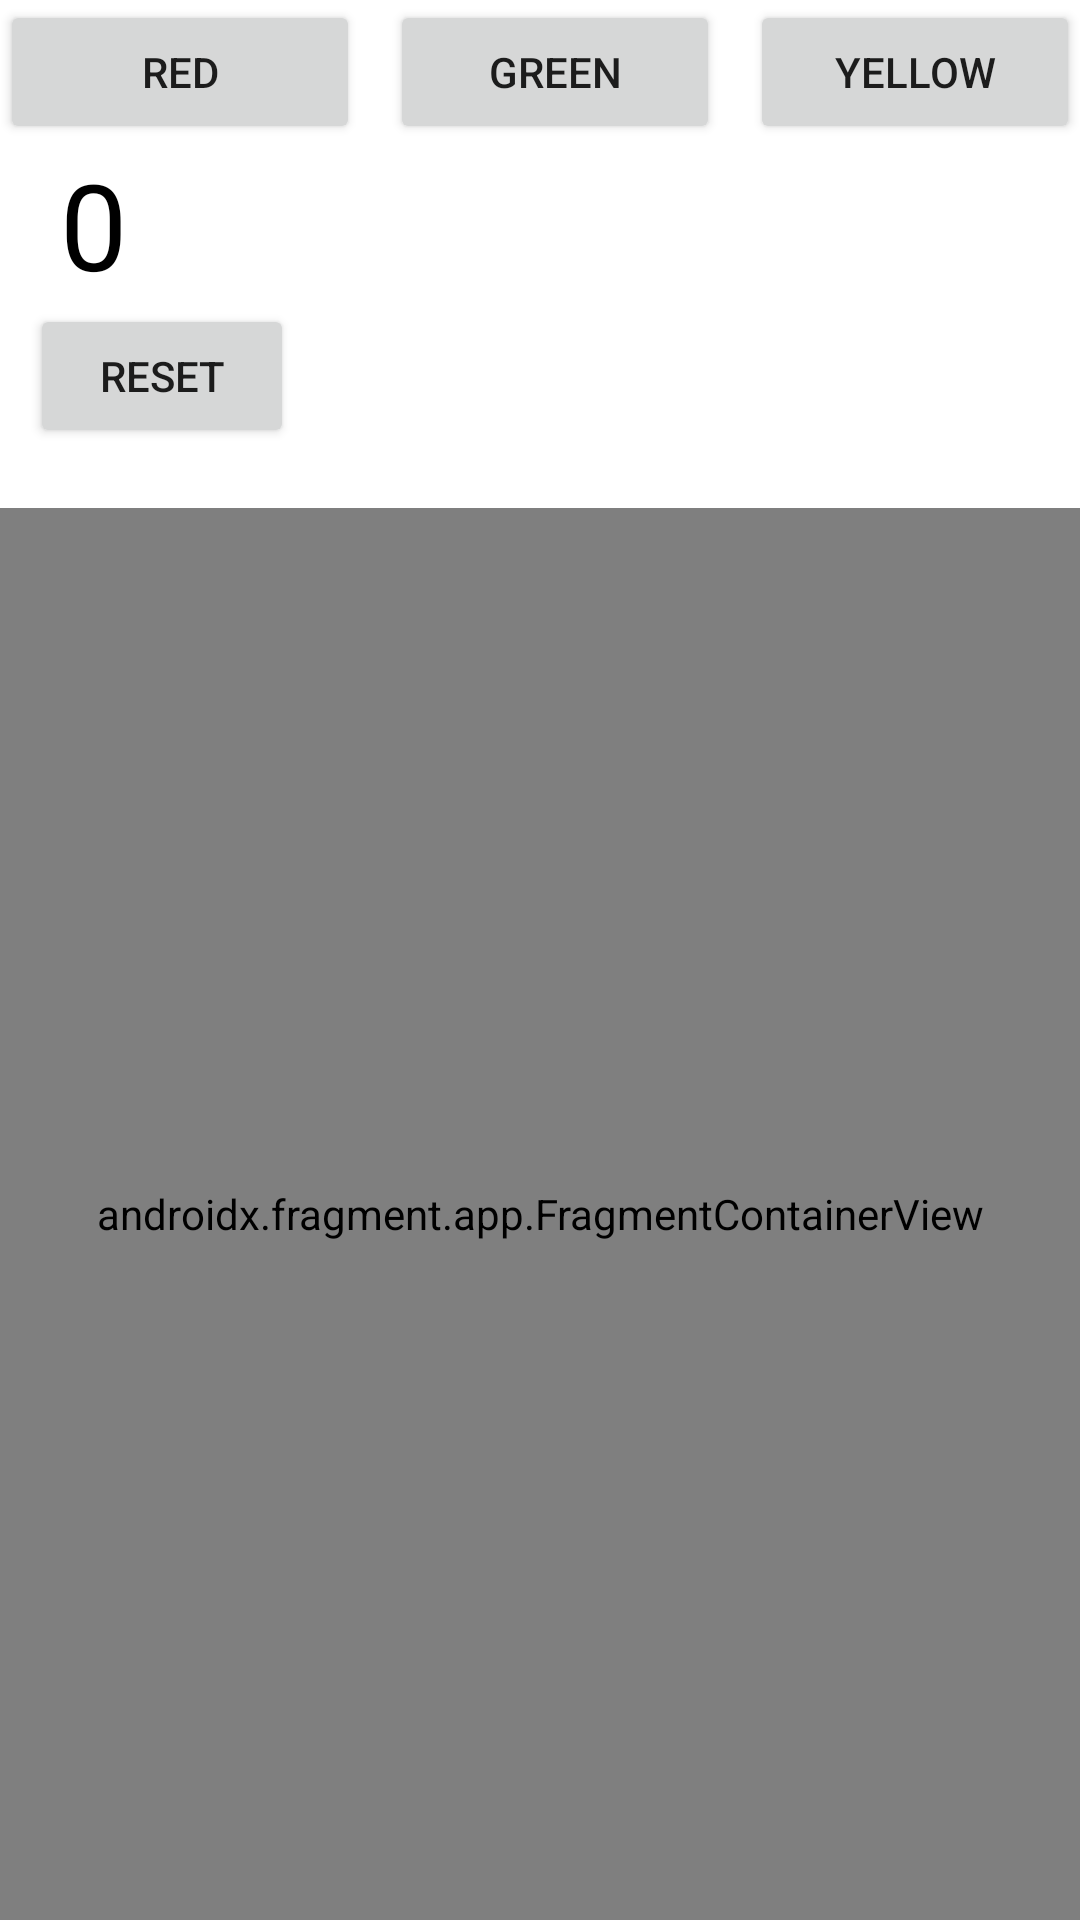

Android layout source for this screen:
<!-- AndroidManifest.xml: application theme Theme.ActivityFragmentInteraction -->
<!-- res/layout/activity_main.xml -->
<?xml version="1.0" encoding="utf-8"?>
<LinearLayout xmlns:android="http://schemas.android.com/apk/res/android"

    xmlns:app="http://schemas.android.com/apk/res-auto"
    xmlns:tools="http://schemas.android.com/tools"
    android:layout_width="match_parent"
    android:layout_height="match_parent"
    android:orientation="vertical"
    tools:context=".MainActivity">
<LinearLayout
    android:layout_width="match_parent"
    android:layout_height="wrap_content"
    >
    <Button
        android:layout_width="match_parent"
        android:layout_height="wrap_content"
        android:text="Red"
        android:layout_weight="1"
        android:id="@+id/btnRed"/>

    <Button
        android:layout_width="match_parent"
        android:layout_height="wrap_content"
        android:text="Green"
        android:layout_weight="1"
        android:layout_marginStart="10dp"
        android:id="@+id/btnGreen"/>

    <Button
        android:layout_width="match_parent"
        android:layout_height="wrap_content"
        android:text="Yellow"
        android:layout_marginStart="10dp"
        android:layout_weight="1"
        android:id="@+id/btnYellow"/>
</LinearLayout>
    <LinearLayout
        android:layout_width="match_parent"
        android:layout_height="wrap_content">

        <TextView
            android:layout_width="wrap_content"
            android:layout_height="wrap_content"
            android:text="0"
            android:id="@+id/tvCounter"
            android:textColor="@color/black"
            android:textSize="40sp"
            android:layout_marginStart="20dp"/>
    </LinearLayout>
    <LinearLayout
        android:layout_width="match_parent"
        android:layout_height="wrap_content">

        <Button
            android:layout_width="wrap_content"
            android:layout_height="wrap_content"
            android:text="Reset"
            android:id="@+id/btnReset"
            android:layout_marginStart="10dp"/>
    </LinearLayout>
<androidx.fragment.app.FragmentContainerView
    android:layout_width="match_parent"
    android:layout_height="match_parent"
    android:name="com.harjot.activityfragmentinteraction.BlankFragment"
    tools:layout="@layout/fragment_blank"
    android:id="@+id/fragmentContainer"
    android:layout_marginTop="20dp"/>
</LinearLayout>
<!-- res/layout/fragment_blank.xml (included above) -->
<?xml version="1.0" encoding="utf-8"?>
<LinearLayout xmlns:android="http://schemas.android.com/apk/res/android"
    xmlns:tools="http://schemas.android.com/tools"
    android:layout_width="match_parent"
    android:layout_height="match_parent"
    android:orientation="vertical"
    android:id="@+id/fragment"
    tools:context=".BlankFragment">


    <TextView
        android:layout_width="match_parent"
        android:layout_height="wrap_content"
        android:text="@string/hello_blank_fragment"
        android:background="@color/black"
        android:textColor="@color/white"
        android:gravity="center"
        android:textSize="20sp"/>

<LinearLayout
    android:layout_width="match_parent"
    android:layout_height="match_parent"
    android:gravity="center">
    <TextView
        android:layout_width="wrap_content"
        android:layout_height="wrap_content"
        android:text="Nothing Selected"
        android:textColor="@color/black"
        android:textSize="30sp"
        android:id="@+id/tvText"
        />
</LinearLayout>
</LinearLayout>
<!-- resources referenced by this layout -->
<resources>
  <string name="hello_blank_fragment">Hello blank fragment</string>
  <style name="Theme.ActivityFragmentInteraction" parent="Theme.MaterialComponents.DayNight.DarkActionBar">
          
          <item name="colorPrimary">@color/purple_500</item>
          <item name="colorPrimaryVariant">@color/purple_700</item>
          <item name="colorOnPrimary">@color/white</item>
          
          <item name="colorSecondary">@color/teal_200</item>
          <item name="colorSecondaryVariant">@color/teal_700</item>
          <item name="colorOnSecondary">@color/black</item>
          
          <item name="android:statusBarColor">?attr/colorPrimaryVariant</item>
          
      </style>
  <!-- not gathered from this repository: default colours our renderer supplied (Android Studio template values) -->
  <color name="purple_500">#FF6200EE</color>
  <color name="purple_700">#FF3700B3</color>
  <color name="teal_200">#FF03DAC5</color>
  <color name="teal_700">#FF018786</color>
  <color name="black">#FF000000</color>
  <color name="white">#FFFFFFFF</color>
</resources>
